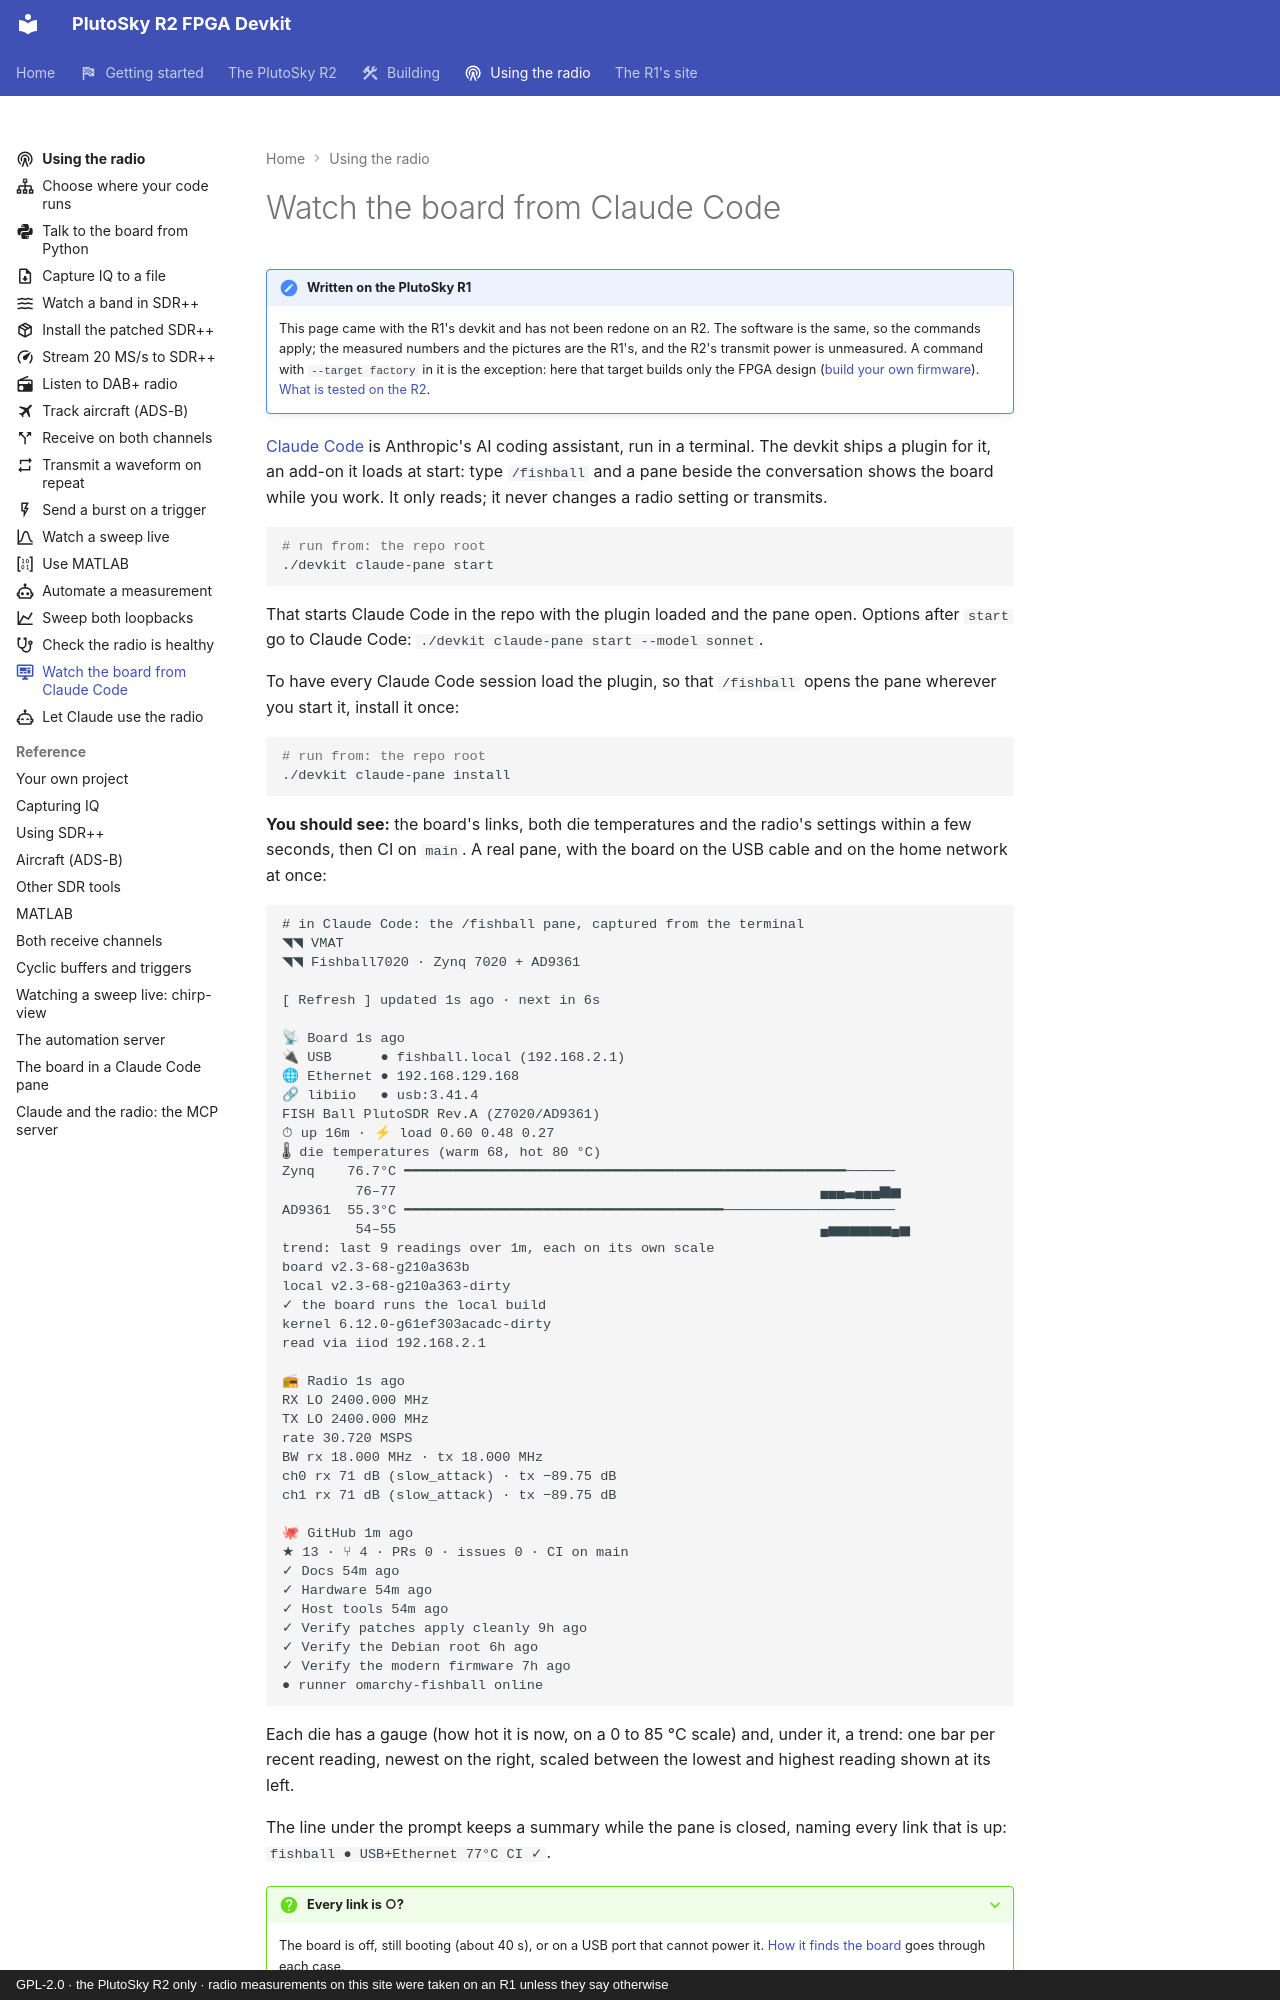

repository: matsvandamme/plutosky-r2-fpga-devkit · page: radio/watch-from-claude-code/index.html · generator: mkdocs · copyright: GPL-2.0 · the PlutoSky R2 only · radio measurements on this site were taken on an R1 unless they say otherwise

---
icon: material/monitor-dashboard
description: A Claude Code pane with the board's links, temperatures, radio settings and CI, refreshing on its own.
---

# Watch the board from Claude Code

!!! note "Written on the PlutoSky R1"
    This page came with the R1's devkit and has not been redone on an R2. The
    software is the same, so the commands apply; the measured numbers and the
    pictures are the R1's, and the R2's transmit power is unmeasured. A command with
    `--target factory` in it is the exception: here that target builds only
    the FPGA design ([build your own firmware](../build/index.md)).
    [What is tested on the R2](../plutosky-r2.md#what-is-tested-and-what-is-not).

[Claude Code](https://claude.com/claude-code) is Anthropic's AI coding
assistant, run in a terminal. The devkit ships a plugin for it, an add-on it
loads at start: type `/fishball` and a pane beside the conversation shows the
board while you work. It only reads; it never changes a radio setting or
transmits.

```bash
# run from: the repo root
./devkit claude-pane start
```

That starts Claude Code in the repo with the plugin loaded and the pane open.
Options after `start` go to Claude Code: `./devkit claude-pane start --model sonnet`.

To have every Claude Code session load the plugin, so that `/fishball` opens
the pane wherever you start it, install it once:

```bash
# run from: the repo root
./devkit claude-pane install
```

**You should see:** the board's links, both die temperatures and the radio's
settings within a few seconds, then CI on `main`. A real pane, with the
board on the USB cable and on the home network at once:

```text
# in Claude Code: the /fishball pane, captured from the terminal
◥◥ VMAT
◥◥ Fishball7020 · Zynq 7020 + AD9361

[ Refresh ] updated 1s ago · next in 6s

📡 Board 1s ago
🔌 USB      ● fishball.local (192.168.2.1)
🌐 Ethernet ● 192.168.129.168
🔗 libiio   ● usb:3.41.4
FISH Ball PlutoSDR Rev.A (Z7020/AD9361)
⏱ up 16m · ⚡ load 0.60 0.48 0.27
🌡 die temperatures (warm 68, hot 80 °C)
Zynq    76.7°C ━━━━━━━━━━━━━━━━━━━━━━━━━━━━━━━━━━━━━━━━━━━━━━━━━━━━━━──────
         76–77                                                    ▄▄▄▃▄▄▄▆▅
AD9361  55.3°C ━━━━━━━━━━━━━━━━━━━━━━━━━━━━━━━━━━━━━━━─────────────────────
         54–55                                                    ▄▅▅▅▅▅▅▄▅
trend: last 9 readings over 1m, each on its own scale
board v2.3-68-g210a363b
local v2.3-68-g210a363-dirty
✓ the board runs the local build
kernel 6.12.0-g61ef303acadc-dirty
read via iiod 192.168.2.1

📻 Radio 1s ago
RX LO 2400.000 MHz
TX LO 2400.000 MHz
rate 30.720 MSPS
BW rx 18.000 MHz · tx 18.000 MHz
ch0 rx 71 dB (slow_attack) · tx −89.75 dB
ch1 rx 71 dB (slow_attack) · tx −89.75 dB

🐙 GitHub 1m ago
★ 13 · ⑂ 4 · PRs 0 · issues 0 · CI on main
✓ Docs 54m ago
✓ Hardware 54m ago
✓ Host tools 54m ago
✓ Verify patches apply cleanly 9h ago
✓ Verify the Debian root 6h ago
✓ Verify the modern firmware 7h ago
● runner omarchy-fishball online
```

Each die has a gauge (how hot it is now, on a 0 to 85 °C scale) and, under it,
a trend: one bar per recent reading, newest on the right, scaled between the
lowest and highest reading shown at its left.

The line under the prompt keeps a summary while the pane is closed, naming
every link that is up: `fishball ● USB+Ethernet 77°C CI ✓`.
